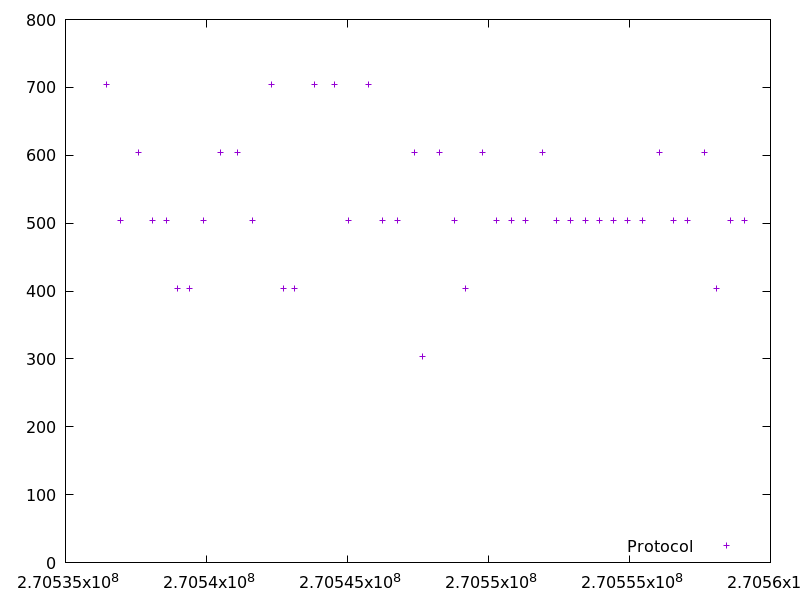

The table this chart was drawn from, first rows:
270536462.860795, 704.645683
270536969, 503.8
270537574, 604.4
270538079, 503.8
270538584, 503.7
270538988, 403.5
270539392, 403.7
270539897, 503.9
270540503, 604.1
270541108, 604.3
270541613, 503.4
270542320, 704.2
270542724, 403.7
270543129, 404
270543834, 704.5
270544540, 704.6
270545045, 504
270545751, 704.7
270546257, 504
270546762, 503.7
270547367, 604.1
270547671, 303.3
270548277, 604.2
270548781, 504
270549187, 403.7
270549793, 604.7
270550297, 503.8
270550802, 503.5
270551308, 503.9
270551913, 604.1
270552419, 504.2
270552925, 503.7
270553430, 503.9
270553935, 503.9
270554440, 504.3
270554945, 503.9
270555449, 503.6
270556056, 604.1
270556561, 503.7
270557066, 503.6
270557672, 604.1
270558076, 403.6
270558580, 503.8
270559085, 503.8
